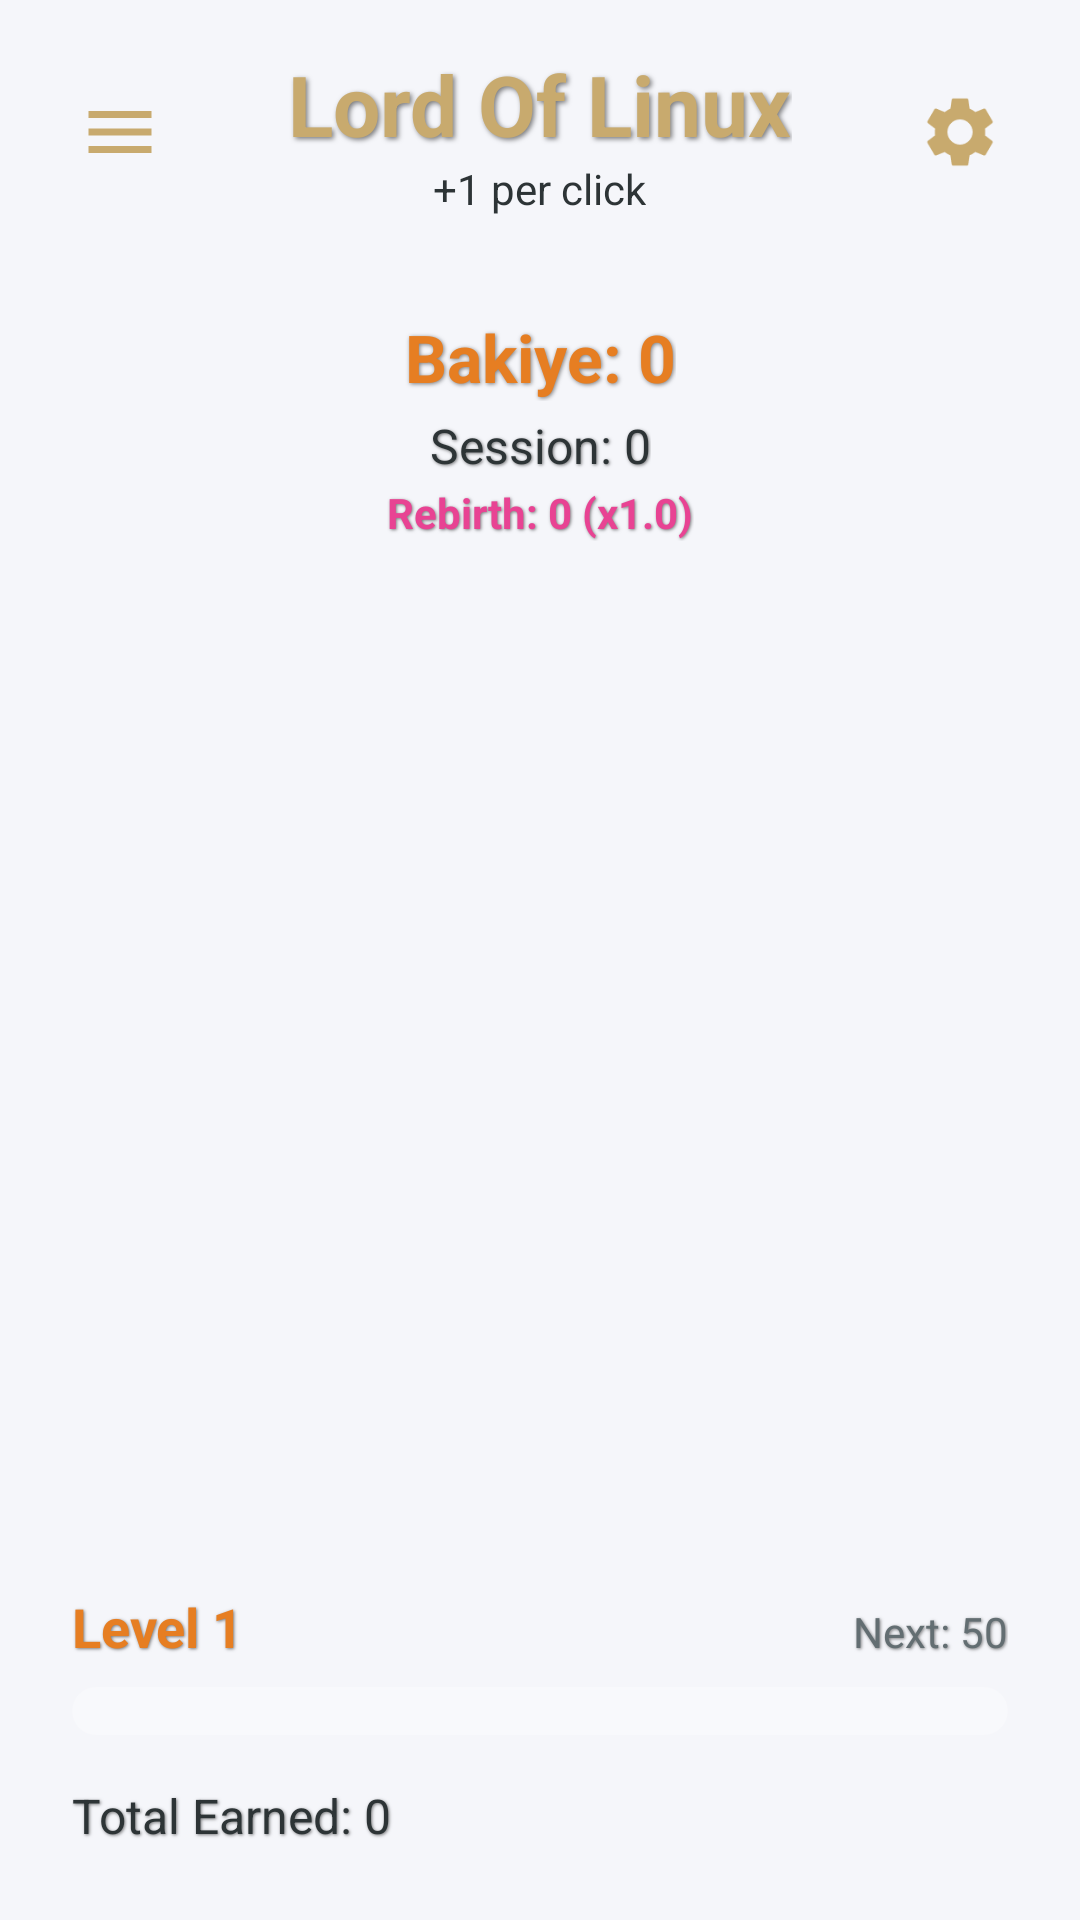

Write the Android layout XML for this screen, with the resource values it uses.
<!-- AndroidManifest.xml: application theme Theme.BenimProjem -->
<!-- res/layout/activitiy_main.xml -->
<?xml version="1.0" encoding="utf-8"?>
<androidx.constraintlayout.widget.ConstraintLayout xmlns:android="http://schemas.android.com/apk/res/android"
    xmlns:app="http://schemas.android.com/apk/res-auto"
    xmlns:tools="http://schemas.android.com/tools"
    android:id="@+id/mainLayout"
    android:layout_width="match_parent"
    android:layout_height="match_parent"
    android:background="@color/game_bg_dark">
    <LinearLayout
        android:id="@+id/topBar"
        android:layout_width="match_parent"
        android:layout_height="wrap_content"
        android:orientation="horizontal"
        android:padding="16dp"
        android:gravity="center_vertical"
        app:layout_constraintTop_toTopOf="parent">
        <FrameLayout
            android:id="@+id/btnMarket"
            android:layout_width="48dp"
            android:layout_height="48dp"
            android:background="@android:color/transparent"
            android:clickable="true"
            android:focusable="true">
            <ImageView
                android:layout_width="28dp"
                android:layout_height="28dp"
                android:layout_gravity="center"
                android:src="@drawable/ic_hamburger" />
        </FrameLayout>
        <LinearLayout
            android:layout_width="0dp"
            android:layout_height="wrap_content"
            android:layout_weight="1"
            android:orientation="vertical"
            android:gravity="center">
            <TextView
                android:layout_width="wrap_content"
                android:layout_height="wrap_content"
                android:text="Lord Of Linux"
                android:textColor="#C8AA6E"
                android:textSize="28sp"
                android:textStyle="bold"
                android:shadowColor="#80000000"
                android:shadowDx="2"
                android:shadowDy="2"
                android:shadowRadius="4" />
            <TextView
                android:id="@+id/clickValueText"
                android:layout_width="wrap_content"
                android:layout_height="wrap_content"
                android:text="+1 per click"
                android:textColor="@color/game_text_primary"
                android:textSize="14sp" />
        </LinearLayout>
        <FrameLayout
            android:id="@+id/btnSettings"
            android:layout_width="48dp"
            android:layout_height="48dp"
            android:background="@android:color/transparent"
            android:clickable="true"
            android:focusable="true">
            <ImageView
                android:layout_width="28dp"
                android:layout_height="28dp"
                android:layout_gravity="center"
                android:src="@drawable/ic_gear" />
        </FrameLayout>
    </LinearLayout>
    <LinearLayout
        android:id="@+id/statsLayout"
        android:layout_width="wrap_content"
        android:layout_height="wrap_content"
        android:orientation="vertical"
        android:gravity="center"
        android:layout_marginTop="16dp"
        app:layout_constraintTop_toBottomOf="@id/topBar"
        app:layout_constraintStart_toStartOf="parent"
        app:layout_constraintEnd_toEndOf="parent">
        <TextView
            android:id="@+id/balanceText"
            android:layout_width="wrap_content"
            android:layout_height="wrap_content"
            android:text="Bakiye: 0"
            android:textColor="@color/game_accent_gold"
            android:textSize="22sp"
            android:textStyle="bold"
            android:shadowColor="#80000000"
            android:shadowDx="1"
            android:shadowDy="1"
            android:shadowRadius="3" />
        <TextView
            android:id="@+id/sessionText"
            android:layout_width="wrap_content"
            android:layout_height="wrap_content"
            android:text="Session: 0"
            android:textColor="@color/game_text_primary"
            android:textSize="16sp"
            android:layout_marginTop="4dp"
            android:shadowColor="#80000000"
            android:shadowDx="1"
            android:shadowDy="1"
            android:shadowRadius="2" />
        <TextView
            android:id="@+id/rebirthText"
            android:layout_width="wrap_content"
            android:layout_height="wrap_content"
            android:text="Rebirth: 0 (x1.0)"
            android:textColor="@color/game_rebirth_pink"
            android:textSize="14sp"
            android:textStyle="bold"
            android:layout_marginTop="2dp"
            android:shadowColor="#80000000"
            android:shadowDx="1"
            android:shadowDy="1"
            android:shadowRadius="2" />
    </LinearLayout>
    <FrameLayout
        android:id="@+id/gameArea"
        android:layout_width="0dp"
        android:layout_height="0dp"
        android:layout_margin="32dp"
        app:layout_constraintTop_toBottomOf="@id/statsLayout"
        app:layout_constraintBottom_toTopOf="@id/bottomLayout"
        app:layout_constraintStart_toStartOf="parent"
        app:layout_constraintEnd_toEndOf="parent">
        <View
            android:id="@+id/auraEffect"
            android:layout_width="match_parent"
            android:layout_height="match_parent"
            android:layout_margin="-40dp" />
        <FrameLayout
            android:id="@+id/popupContainer"
            android:layout_width="match_parent"
            android:layout_height="match_parent"
            android:clipChildren="false"
            android:clipToPadding="false" />
        <ImageView
            android:id="@+id/mainLogo"
            android:layout_width="match_parent"
            android:layout_height="match_parent"
            android:src="@drawable/linuxlogo"
            android:layout_margin="20dp"
            android:clickable="true"
            android:focusable="true"/>
    </FrameLayout>
    <LinearLayout
        android:id="@+id/bottomLayout"
        android:layout_width="match_parent"
        android:layout_height="wrap_content"
        android:orientation="vertical"
        android:padding="24dp"
        app:layout_constraintBottom_toBottomOf="parent">
        <LinearLayout
            android:layout_width="match_parent"
            android:layout_height="wrap_content"
            android:orientation="horizontal"
            android:layout_marginBottom="8dp">
            <TextView
                android:id="@+id/levelText"
                android:layout_width="0dp"
                android:layout_height="wrap_content"
                android:layout_weight="1"
                android:text="Level 1"
                android:textColor="@color/game_accent_gold"
                android:textSize="18sp"
                android:textStyle="bold"
                android:shadowColor="#80000000"
                android:shadowDx="1"
                android:shadowDy="1"
                android:shadowRadius="2" />
            <TextView
                android:id="@+id/nextLevelText"
                android:layout_width="wrap_content"
                android:layout_height="wrap_content"
                android:text="Next: 50"
                android:textColor="@color/game_text_secondary"
                android:textSize="14sp"
                android:shadowColor="#80000000"
                android:shadowDx="1"
                android:shadowDy="1"
                android:shadowRadius="2" />
        </LinearLayout>
        <ProgressBar
            android:id="@+id/levelProgress"
            style="?android:attr/progressBarStyleHorizontal"
            android:layout_width="match_parent"
            android:layout_height="16dp"
            android:progressDrawable="@drawable/level_progress"
            android:max="10000"
            android:progress="0" />
        <LinearLayout
            android:layout_width="match_parent"
            android:layout_height="wrap_content"
            android:orientation="horizontal"
            android:layout_marginTop="16dp"
            android:gravity="center_vertical">
            <TextView
                android:id="@+id/totalEarnedText"
                android:layout_width="0dp"
                android:layout_height="wrap_content"
                android:layout_weight="1"
                android:text="Total Earned: 0"
                android:textColor="@color/game_text_primary"
                android:textSize="16sp"
                android:shadowColor="#80000000"
                android:shadowDx="1"
                android:shadowDy="1"
                android:shadowRadius="2" />
        </LinearLayout>
    </LinearLayout>
</androidx.constraintlayout.widget.ConstraintLayout>
<!-- resources referenced by this layout -->
<resources>
  <color name="game_accent_gold">#E67E22</color>
  <color name="game_bg_dark">#F5F6FA</color>
  <color name="game_rebirth_pink">#E84393</color>
  <color name="game_text_primary">#2D3436</color>
  <color name="game_text_secondary">#636E72</color>
  <!-- drawable ic_gear (drawable) -->
  <?xml version="1.0" encoding="utf-8"?>
  <vector xmlns:android="http://schemas.android.com/apk/res/android"
      android:width="24dp"
      android:height="24dp"
      android:viewportWidth="24"
      android:viewportHeight="24">
      <path
          android:fillColor="#C8AA6E"
          android:pathData="M19.14,12.94c0.04,-0.3 0.06,-0.61 0.06,-0.94c0,-0.32 -0.02,-0.64 -0.07,-0.94l2.03,-1.58c0.18,-0.14 0.23,-0.41 0.12,-0.61l-1.92,-3.32c-0.12,-0.22 -0.37,-0.29 -0.59,-0.22l-2.39,0.96c-0.5,-0.38 -1.03,-0.7 -1.62,-0.94L14.4,2.81c-0.04,-0.24 -0.24,-0.41 -0.48,-0.41h-3.84c-0.24,0 -0.43,0.17 -0.47,0.41L9.25,5.35C8.66,5.59 8.12,5.92 7.63,6.29L5.24,5.33c-0.22,-0.08 -0.47,0 -0.59,0.22L2.74,8.87C2.62,9.08 2.66,9.34 2.86,9.48l2.03,1.58C4.84,11.36 4.8,11.69 4.8,12s0.02,0.64 0.07,0.94l-2.03,1.58c-0.18,0.14 -0.23,0.41 -0.12,0.61l1.92,3.32c0.12,0.22 0.37,0.29 0.59,0.22l2.39,-0.96c0.5,0.38 1.03,0.7 1.62,0.94l0.36,2.54c0.05,0.24 0.24,0.41 0.48,0.41h3.84c0.24,0 0.44,-0.17 0.47,-0.41l0.36,-2.54c0.59,-0.24 1.13,-0.56 1.62,-0.94l2.39,0.96c0.22,0.08 0.47,0 0.59,-0.22l1.92,-3.32c0.12,-0.22 0.07,-0.47 -0.12,-0.61L19.14,12.94zM12,15.6c-1.98,0 -3.6,-1.62 -3.6,-3.6s1.62,-3.6 3.6,-3.6s3.6,1.62 3.6,3.6S13.98,15.6 12,15.6z"/>
  </vector>
  <!-- drawable ic_hamburger (drawable) -->
  <?xml version="1.0" encoding="utf-8"?>
  <vector xmlns:android="http://schemas.android.com/apk/res/android"
      android:width="24dp"
      android:height="24dp"
      android:viewportWidth="24"
      android:viewportHeight="24">
      <path
          android:fillColor="#C8AA6E"
          android:pathData="M3,18h18v-2H3v2zm0,-5h18v-2H3v2zm0,-7v2h18V6H3z"/>
  </vector>
  <!-- drawable level_progress (drawable) -->
  <?xml version="1.0" encoding="utf-8"?>
  <layer-list xmlns:android="http://schemas.android.com/apk/res/android">
      <item android:id="@android:id/background">
          <shape android:shape="rectangle">
              <solid android:color="#40FFFFFF"/>
              <corners android:radius="8dp"/>
          </shape>
      </item>
      <item android:id="@android:id/progress">
          <clip>
              <shape android:shape="rectangle">
                  <gradient
                      android:startColor="#C8AA6E"
                      android:endColor="#FFD700"
                      android:angle="0"/>
                  <corners android:radius="8dp"/>
              </shape>
          </clip>
      </item>
  </layer-list>
  <style name="Theme.BenimProjem" parent="Theme.AppCompat.DayNight.NoActionBar" />
</resources>
